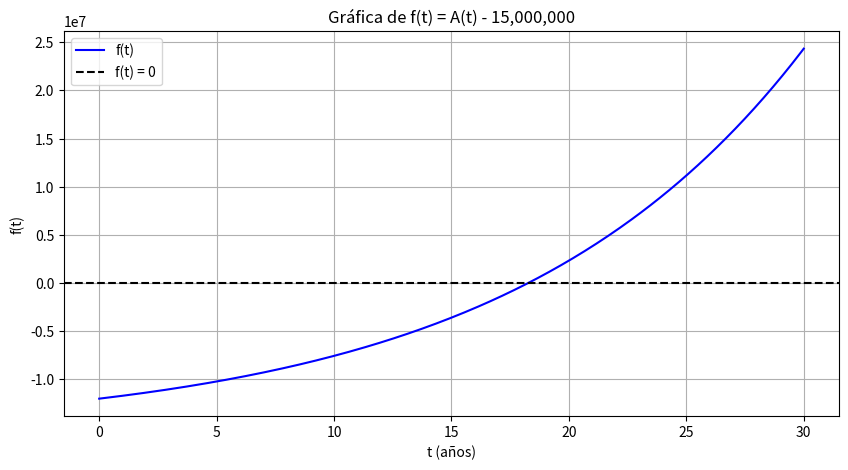
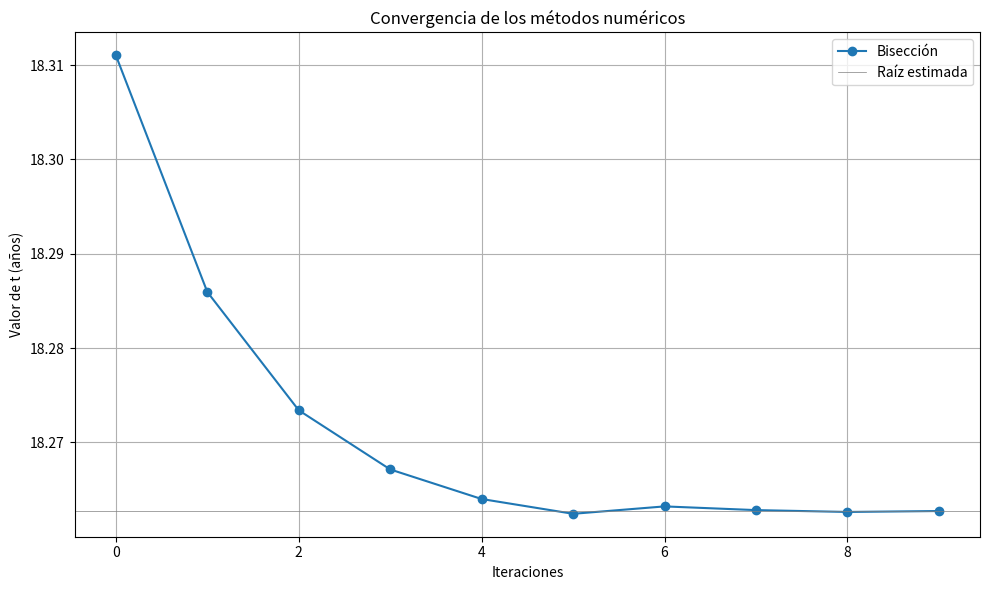
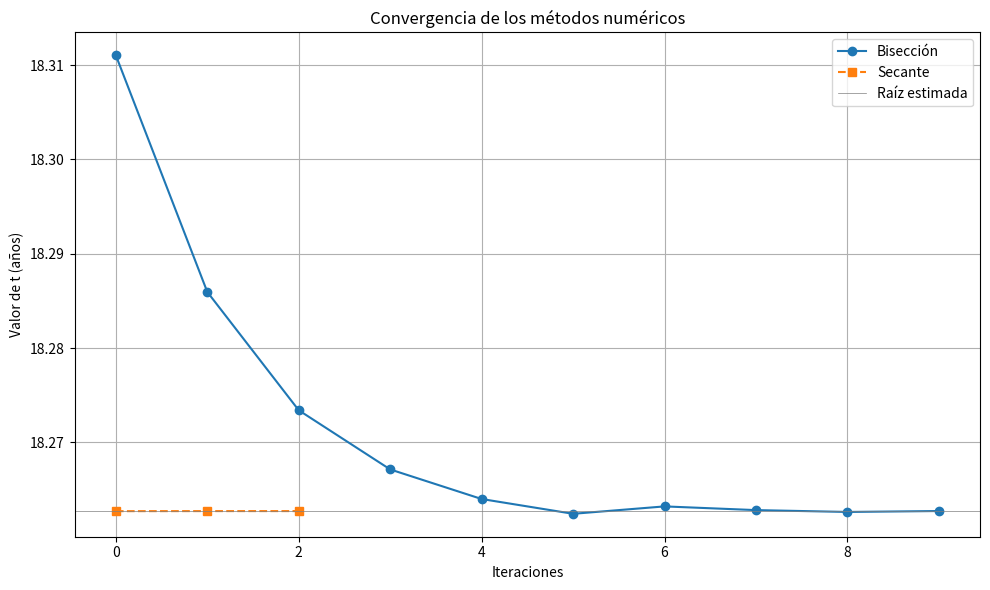
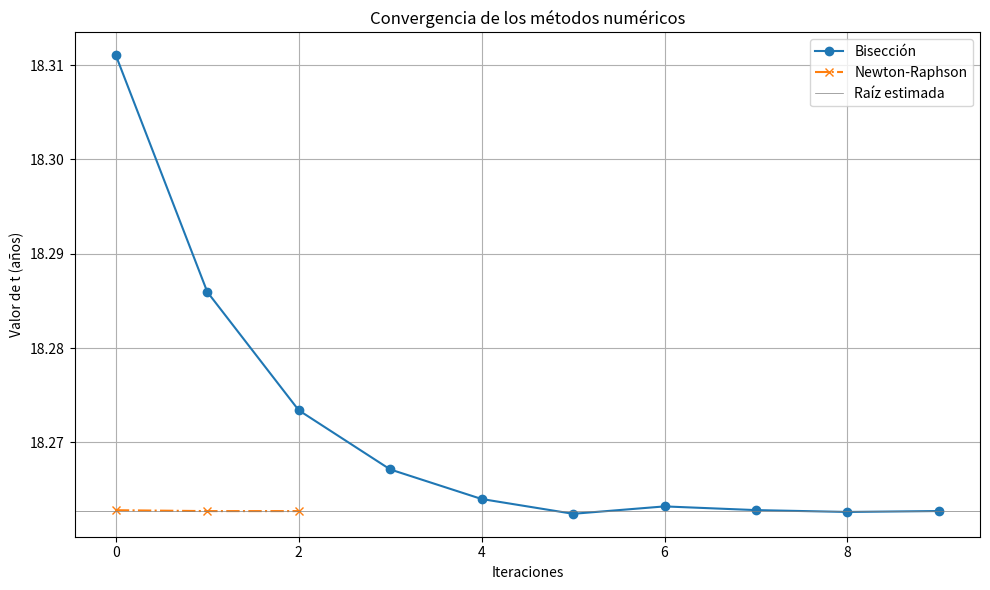

These figures' Python source, in order:
import numpy as np
import matplotlib.pyplot as plt

# Parámetros
X = 3_000_000
Q = 50000
r = 0.08
A_target = 15_000_000
tol = 0.0001  # Tolerancia
e = np

# Función f(t)
def f(t):
    return X * e.exp(r * t) + (Q / r) * (e.exp(r * t) - 1) - A_target

# Derivada de f(t) para Newton-Raphson
def f_prime(t):
    return X * r * e.exp(r * t) + Q * e.exp(r * t)

# Gráfica de la función
t_vals = np.linspace(0, 30, 300)
f_vals = f(t_vals)

plt.figure(figsize=(10, 5))
plt.plot(t_vals, f_vals, label="f(t)", color='blue')
plt.axhline(0, color='black', linestyle='--', label='f(t) = 0')
plt.xlabel("t (años)")
plt.ylabel("f(t)")
plt.title("Gráfica de f(t) = A(t) - 15,000,000")
plt.grid(True)
plt.legend()
plt.savefig("grafica_ft.png")  # Guarda la gráfica como imagen

# Buscar intervalo con cambio de signo para Bisección y Secante
a, b = None, None
for i in range(len(t_vals) - 1):
    if f_vals[i] * f_vals[i + 1] < 0:
        a = t_vals[i]
        b = t_vals[i + 1]
        break

print(f"\nIntervalo con cambio de signo: t = {a:.4f} a {b:.4f}")

# Bisección
def biseccion(a, b, max_iter=100):
    for _ in range(max_iter):
        c = (a + b) / 2
        biseccion_iter.append(c)
        if abs(f(c)) < tol or (b - a) / 2 < tol:
            return c, abs(f(c))
        if f(a) * f(c) < 0:
            b = c
        else:
            a = c
    return c, abs(f(c))

# Secante
def secante(x0, x1, max_iter=100):
    for _ in range(max_iter):
        f0, f1 = f(x0), f(x1)
        if f1 - f0 == 0:
            break
        x2 = x1 - f1 * (x1 - x0) / (f1 - f0)
        secante_iter.append(x2)
        if abs(f(x2)) < tol:
            return x2, abs(f(x2))
        x0, x1 = x1, x2
    return x2, abs(f(x2))

# Newton-Raphson
def newton(df, x0, max_iter=100):
    for _ in range(max_iter):
        fx, dfx = f(x0), df(x0)
        if dfx == 0:
            break
        x1 = x0 - fx / dfx
        newton_iter.append(x1)
        if abs(f(x1)) < tol:
            return x1, abs(f(x1))
        x0 = x1
    return x1, abs(f(x1))

# Guardar iteraciones para graficar
biseccion_iter = []
secante_iter = []
newton_iter = []

# Ejecutar métodos
t_bis, err_bis = biseccion( a, b)
t_sec, err_sec = secante( a, b)
t_newt, err_newt = newton( f_prime, (a + b) / 2)

# Resultados
print(f"\nMétodo de Bisección:      t = {t_bis:.6f} años, Error = {err_bis:.2e}")
print(f"Método de la Secante:     t = {t_sec:.6f} años, Error = {err_sec:.2e}")
print(f"Método Newton-Raphson:    t = {t_newt:.6f} años, Error = {err_newt:.2e}")

# Gráficas de convergencia biseccion
plt.figure(figsize=(10, 6))
plt.plot(biseccion_iter, 'o-', label="Bisección")   
plt.axhline(t_sec, color='gray', linewidth=0.5, label="Raíz estimada")
plt.title("Convergencia de los métodos numéricos")
plt.xlabel("Iteraciones")
plt.ylabel("Valor de t (años)")
plt.grid(True)
plt.legend()
plt.tight_layout()
plt.savefig("grafica_biseccion.png")  # Guarda la gráfica como imagen

# Gráficas de convergencia secante
plt.figure(figsize=(10, 6))
plt.plot(biseccion_iter, 'o-', label="Bisección")
plt.plot(secante_iter, 's--', label="Secante")
plt.axhline(t_sec, color='gray', linewidth=0.5, label="Raíz estimada")
plt.title("Convergencia de los métodos numéricos")
plt.xlabel("Iteraciones")
plt.ylabel("Valor de t (años)")
plt.grid(True)
plt.legend()
plt.tight_layout()
plt.savefig("grafica_secante.png")  # Guarda la gráfica como imagen

# Gráficas de convergencia Newton
plt.figure(figsize=(10, 6))
plt.plot(biseccion_iter, 'o-', label="Bisección")
plt.plot(newton_iter, 'x-.', label="Newton-Raphson")
plt.axhline(t_sec, color='gray', linewidth=0.5, label="Raíz estimada")
plt.title("Convergencia de los métodos numéricos")
plt.xlabel("Iteraciones")
plt.ylabel("Valor de t (años)")
plt.grid(True)
plt.legend()
plt.tight_layout()
plt.savefig("grafica_newton.png")  # Guarda la gráfica como imagen
